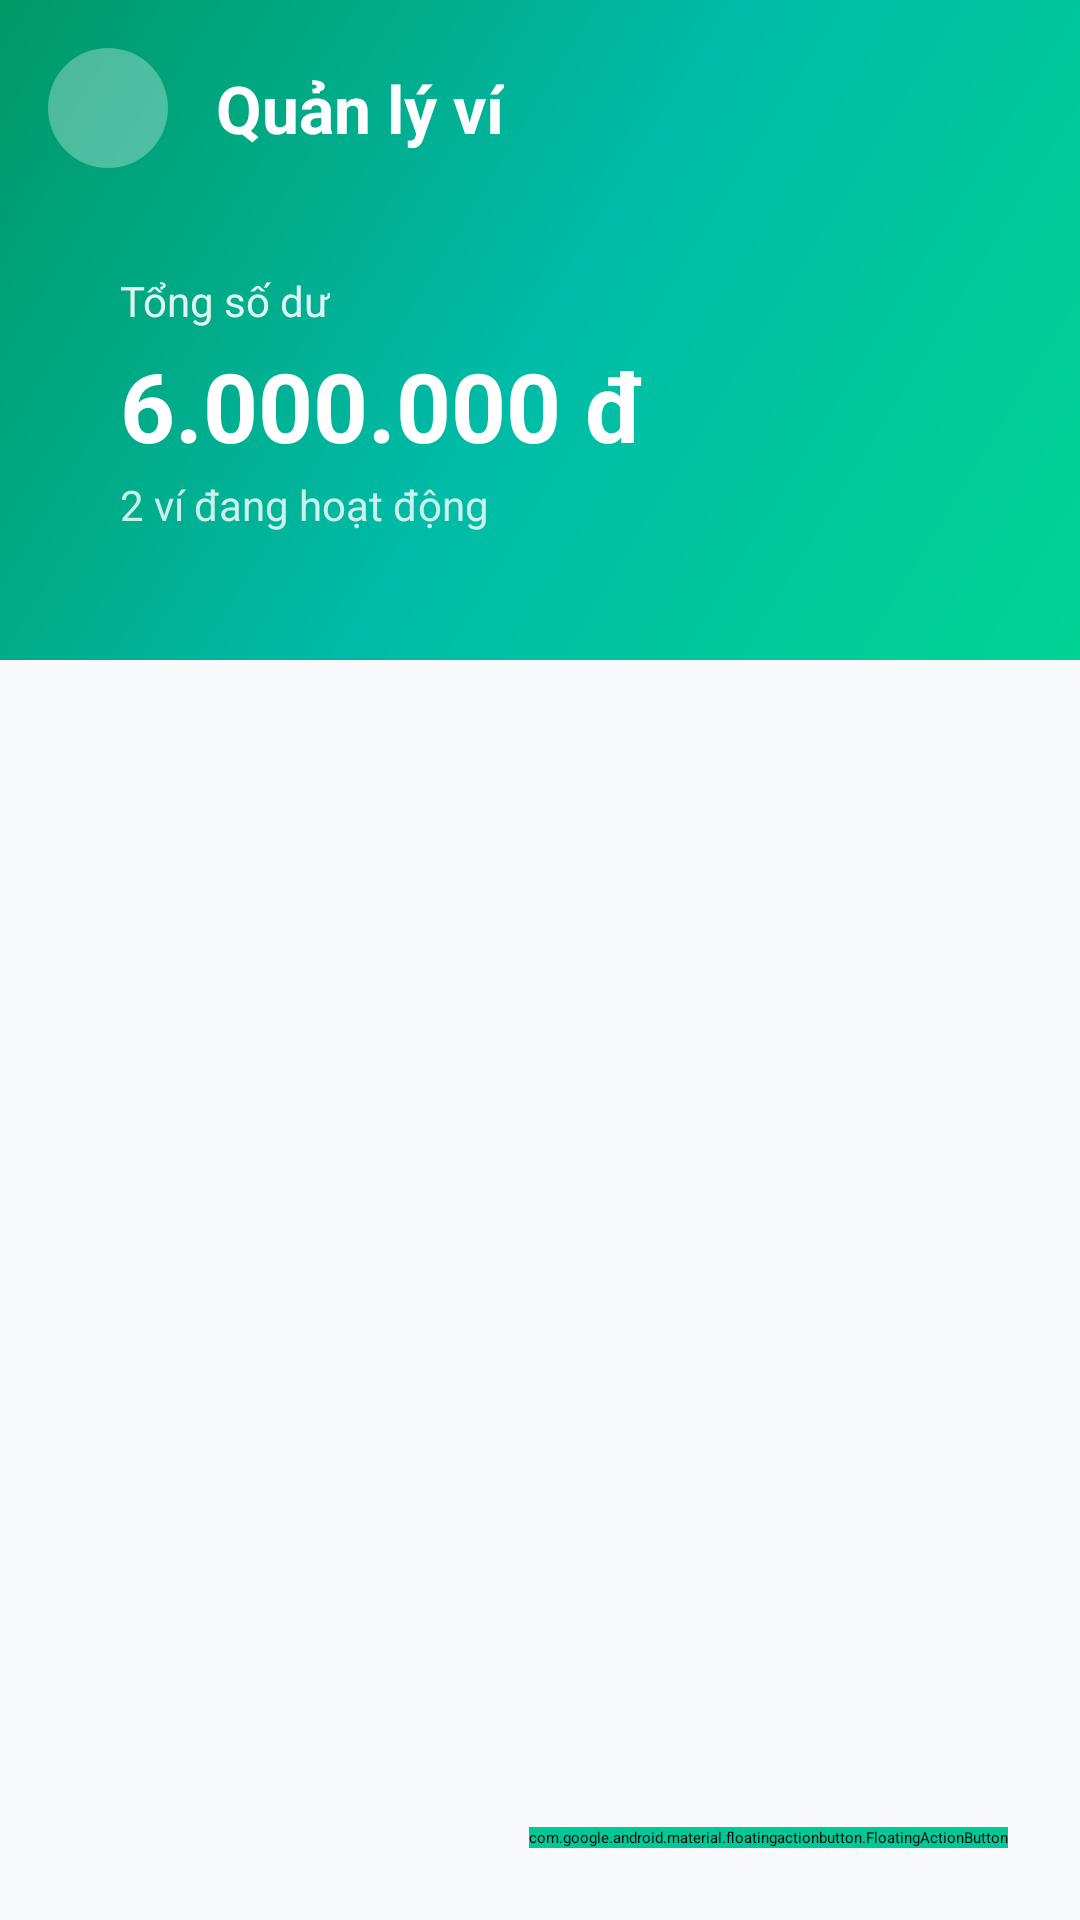

This screen was rendered from an Android layout file. Write that file and the resources it references.
<!-- AndroidManifest.xml: application theme Theme.App.Starting -->
<!-- res/layout/activity_wallet.xml -->
<?xml version="1.0" encoding="utf-8"?>
<androidx.constraintlayout.widget.ConstraintLayout xmlns:android="http://schemas.android.com/apk/res/android"
    xmlns:app="http://schemas.android.com/apk/res-auto"
    xmlns:tools="http://schemas.android.com/tools"
    android:layout_width="match_parent"
    android:layout_height="match_parent"
    android:background="#F8F9FA">

    
    <View
        android:id="@+id/headerBackground"
        android:layout_width="match_parent"
        android:layout_height="220dp"
        android:background="@drawable/bg_gradient_green"
        app:layout_constraintTop_toTopOf="parent" />

    <ImageView
        android:id="@+id/imgBack"
        android:layout_width="40dp"
        android:layout_height="40dp"
        android:layout_marginStart="16dp"
        android:layout_marginTop="16dp"
        android:background="@drawable/bg_avatar_circle"
        android:backgroundTint="#4DFFFFFF"
        android:padding="8dp"
        android:src="@drawable/ic_back"
        app:layout_constraintStart_toStartOf="parent"
        app:layout_constraintTop_toTopOf="parent"
        app:tint="@color/white" />

    <TextView
        android:id="@+id/tvTitle"
        android:layout_width="wrap_content"
        android:layout_height="wrap_content"
        android:layout_marginStart="16dp"
        android:text="Quản lý ví"
        android:textColor="@color/white"
        android:textSize="22sp"
        android:textStyle="bold"
        app:layout_constraintBottom_toBottomOf="@+id/imgBack"
        app:layout_constraintStart_toEndOf="@+id/imgBack"
        app:layout_constraintTop_toTopOf="@+id/imgBack" />

    
    <androidx.constraintlayout.widget.ConstraintLayout
        android:id="@+id/cardSummary"
        android:layout_width="0dp"
        android:layout_height="130dp"
        android:layout_marginHorizontal="20dp"
        android:layout_marginTop="20dp"
        android:background="@drawable/bg_card_white_rounded"
        android:backgroundTint="#26FFFFFF"
        android:padding="20dp"
        app:layout_constraintEnd_toEndOf="parent"
        app:layout_constraintStart_toStartOf="parent"
        app:layout_constraintTop_toBottomOf="@+id/tvTitle">

        <TextView
            android:id="@+id/tvLabelTotalBalance"
            android:layout_width="wrap_content"
            android:layout_height="wrap_content"
            android:text="Tổng số dư"
            android:textColor="#E0FFFFFF"
            android:textSize="14sp"
            app:layout_constraintStart_toStartOf="parent"
            app:layout_constraintTop_toTopOf="parent" />

        <TextView
            android:id="@+id/tvTotalBalance"
            android:layout_width="wrap_content"
            android:layout_height="wrap_content"
            android:layout_marginTop="4dp"
            android:text="6.000.000 đ"
            android:textColor="@color/white"
            android:textSize="32sp"
            android:textStyle="bold"
            app:layout_constraintStart_toStartOf="parent"
            app:layout_constraintTop_toBottomOf="@+id/tvLabelTotalBalance" />

        <TextView
            android:id="@+id/tvActiveWalletsCount"
            android:layout_width="wrap_content"
            android:layout_height="wrap_content"
            android:layout_marginTop="2dp"
            android:text="2 ví đang hoạt động"
            android:textColor="#CCFFFFFF"
            android:textSize="14sp"
            app:layout_constraintStart_toStartOf="parent"
            app:layout_constraintTop_toBottomOf="@+id/tvTotalBalance" />

    </androidx.constraintlayout.widget.ConstraintLayout>

    
    <androidx.recyclerview.widget.RecyclerView
        android:id="@+id/recyclerWallets"
        android:layout_width="match_parent"
        android:layout_height="0dp"
        android:clipToPadding="false"
        android:paddingHorizontal="16dp"
        android:paddingTop="20dp"
        android:paddingBottom="80dp"
        app:layout_constraintBottom_toBottomOf="parent"
        app:layout_constraintTop_toBottomOf="@+id/headerBackground"
        app:layout_constraintVertical_bias="1.0"
        tools:layout_editor_absoluteX="-80dp"
        tools:listitem="@layout/item_wallet" />

    
    <TextView
        android:id="@+id/tvEmpty"
        android:layout_width="wrap_content"
        android:layout_height="wrap_content"
        android:text="Chưa có ví nào"
        android:visibility="gone"
        app:layout_constraintBottom_toBottomOf="parent"
        app:layout_constraintEnd_toEndOf="parent"
        app:layout_constraintStart_toStartOf="parent"
        app:layout_constraintTop_toBottomOf="@+id/headerBackground" />

    <ProgressBar
        android:id="@+id/progressBar"
        android:layout_width="wrap_content"
        android:layout_height="wrap_content"
        android:visibility="gone"
        app:layout_constraintBottom_toBottomOf="parent"
        app:layout_constraintEnd_toEndOf="parent"
        app:layout_constraintStart_toStartOf="parent"
        app:layout_constraintTop_toTopOf="parent" />

    
    <com.google.android.material.floatingactionbutton.FloatingActionButton
        android:id="@+id/fabAddWallet"
        android:layout_width="wrap_content"
        android:layout_height="wrap_content"
        android:layout_margin="24dp"
        android:backgroundTint="@color/nav_active"
        android:src="@drawable/ic_add"
        app:elevation="4dp"
        app:fabSize="normal"
        app:layout_constraintBottom_toBottomOf="parent"
        app:layout_constraintEnd_toEndOf="parent"
        app:tint="@color/white" />

</androidx.constraintlayout.widget.ConstraintLayout>
<!-- res/layout/item_wallet.xml (included above) -->
<?xml version="1.0" encoding="utf-8"?>
<androidx.cardview.widget.CardView xmlns:android="http://schemas.android.com/apk/res/android"
    xmlns:app="http://schemas.android.com/apk/res-auto"
    xmlns:tools="http://schemas.android.com/tools"
    android:layout_width="match_parent"
    android:layout_height="wrap_content"
    android:layout_marginBottom="12dp"
    app:cardBackgroundColor="@color/white"
    app:cardCornerRadius="16dp"
    app:cardElevation="2dp">

    <androidx.constraintlayout.widget.ConstraintLayout
        android:layout_width="match_parent"
        android:layout_height="wrap_content"
        android:padding="16dp">

        <ImageView
            android:id="@+id/ivWalletIcon"
            android:layout_width="56dp"
            android:layout_height="56dp"
            android:src="@drawable/ic_boxed_cash"
            app:layout_constraintBottom_toBottomOf="parent"
            app:layout_constraintStart_toStartOf="parent"
            app:layout_constraintTop_toTopOf="parent" />

        <TextView
            android:id="@+id/tvWalletName"
            android:layout_width="0dp"
            android:layout_height="wrap_content"
            android:layout_marginStart="16dp"
            android:text="Tiền mặt"
            android:textColor="#212121"
            android:textSize="16sp"
            android:textStyle="bold"
            app:layout_constraintEnd_toStartOf="@+id/switchStatus"
            app:layout_constraintStart_toEndOf="@+id/ivWalletIcon"
            app:layout_constraintTop_toTopOf="@+id/ivWalletIcon" />

        <TextView
            android:id="@+id/tvWalletType"
            android:layout_width="wrap_content"
            android:layout_height="wrap_content"
            android:text="Tiền mặt"
            android:textColor="#757575"
            android:textSize="13sp"
            app:layout_constraintStart_toStartOf="@+id/tvWalletName"
            app:layout_constraintTop_toBottomOf="@+id/tvWalletName" />

        <TextView
            android:id="@+id/tvWalletBalance"
            android:layout_width="wrap_content"
            android:layout_height="wrap_content"
            android:layout_marginTop="2dp"
            android:text="1.000.000 đ"
            android:textColor="#00C896"
            android:textSize="17sp"
            android:textStyle="bold"
            app:layout_constraintStart_toStartOf="@+id/tvWalletName"
            app:layout_constraintTop_toBottomOf="@+id/tvWalletType" />

        <com.google.android.material.switchmaterial.SwitchMaterial
            android:id="@+id/switchStatus"
            android:layout_width="wrap_content"
            android:layout_height="24dp"
            app:layout_constraintEnd_toEndOf="parent"
            app:layout_constraintTop_toTopOf="parent"
            app:track="@drawable/bg_switch_track"
            app:thumbTint="@null"
            android:thumb="@drawable/bg_switch_thumb"
            app:useMaterialThemeColors="false" />

        <LinearLayout
            android:id="@+id/actionRow"
            android:layout_width="wrap_content"
            android:layout_height="wrap_content"
            android:layout_marginTop="8dp"
            android:orientation="horizontal"
            app:layout_constraintEnd_toEndOf="parent"
            app:layout_constraintTop_toBottomOf="@+id/switchStatus">

            <ImageView
                android:id="@+id/btnEdit"
                android:layout_width="32dp"
                android:layout_height="32dp"
                android:layout_marginEnd="8dp"
                android:background="@drawable/bg_avatar_circle"
                android:backgroundTint="#F0F7FF"
                android:padding="8dp"
                android:src="@drawable/ic_edit"
                app:tint="#448AFF" />

            <ImageView
                android:id="@+id/btnDelete"
                android:layout_width="32dp"
                android:layout_height="32dp"
                android:background="@drawable/bg_avatar_circle"
                android:backgroundTint="#FFE5E5"
                android:padding="8dp"
                android:src="@drawable/ic_delete"
                app:tint="#FF5252" />
        </LinearLayout>

    </androidx.constraintlayout.widget.ConstraintLayout>

</androidx.cardview.widget.CardView>
<!-- resources referenced by this layout -->
<resources>
  <color name="nav_active">#00C896</color>
  <color name="white">#FFFFFFFF</color>
  <!-- drawable bg_avatar_circle (drawable) -->
  <?xml version="1.0" encoding="utf-8"?>
  <shape xmlns:android="http://schemas.android.com/apk/res/android"
      android:shape="oval">
      <solid android:color="#00BBA7" />
  </shape>
  <!-- drawable bg_gradient_green (drawable) -->
  <?xml version="1.0" encoding="utf-8"?>
  <shape xmlns:android="http://schemas.android.com/apk/res/android">
      <gradient
          android:type="linear"
          android:angle="135"
          android:startColor="#00D492"
          android:centerColor="#00BBA7"
          android:endColor="#009966" />
  </shape>
  <!-- drawable bg_switch_thumb (drawable) -->
  <?xml version="1.0" encoding="utf-8"?>
  <shape xmlns:android="http://schemas.android.com/apk/res/android"
      android:shape="oval">
      <solid android:color="@color/white" />
      <size android:width="20dp" android:height="20dp" />
      <stroke android:width="0.5dp" android:color="#D1D1D1" />
  </shape>
  <!-- drawable bg_switch_track (drawable) -->
  <?xml version="1.0" encoding="utf-8"?>
  <selector xmlns:android="http://schemas.android.com/apk/res/android">
      <item android:state_checked="true">
          <shape android:shape="rectangle">
              <solid android:color="#00BC7D" />
              <corners android:radius="20dp" />
              <size android:width="44dp" android:height="24dp" />
          </shape>
      </item>
      <item>
          <shape android:shape="rectangle">
              <solid android:color="#E0E0E0" />
              <corners android:radius="20dp" />
              <size android:width="44dp" android:height="24dp" />
          </shape>
      </item>
  </selector>
  <!-- drawable ic_add (drawable) -->
  <vector xmlns:android="http://schemas.android.com/apk/res/android"
      android:width="24dp"
      android:height="24dp"
      android:viewportWidth="24"
      android:viewportHeight="24">
      <path
          android:fillColor="#00BBA7"
          android:pathData="M19,13H13V19H11V13H5V11H11V5H13V11H19V13Z" />
  </vector>
  <!-- drawable ic_boxed_cash (drawable) -->
  <?xml version="1.0" encoding="utf-8"?>
  <layer-list xmlns:android="http://schemas.android.com/apk/res/android">
      
      <item>
          <shape android:shape="rectangle">
              <solid android:color="#E8F9F3" />
              <corners android:radius="12dp" />
              <size android:width="48dp" android:height="48dp" />
          </shape>
      </item>
      
      <item
          android:drawable="@drawable/ic_card"
          android:gravity="center"
          android:width="26dp"
          android:height="26dp" />
  </layer-list>
  <!-- drawable ic_delete: png bitmap (drawable, 743 bytes) -->
  <!-- drawable ic_edit: png bitmap (drawable, 715 bytes) -->
  <style name="Theme.App.Starting" parent="Theme.SplashScreen">
          <item name="windowSplashScreenBackground">@color/green_mid</item>
  
          <item name="windowSplashScreenAnimatedIcon">@mipmap/ic_launcher</item>
  
          <item name="postSplashScreenTheme">@style/Theme.ExpenseTracker</item>
      </style>
  <!-- drawable ic_card: png bitmap (drawable, 1973 bytes) -->
  <color name="green_mid">#00BBA7</color>
  <style name="Theme.ExpenseTracker" parent="Base.Theme.ExpenseTracker">
          
          <item name="colorOnSurfaceVariant">@color/nav_inactive</item>
      </style>
  <style name="Base.Theme.ExpenseTracker" parent="Theme.Material3.DayNight.NoActionBar">
          <item name="colorPrimary">@color/green_mid</item>
          <item name="colorPrimaryVariant">@color/green_end</item>
          <item name="colorSecondary">@color/green_start</item>
      </style>
  <color name="nav_inactive">#9E9E9E</color>
  <color name="green_end">#009966</color>
  <color name="green_start">#00D492</color>
</resources>
